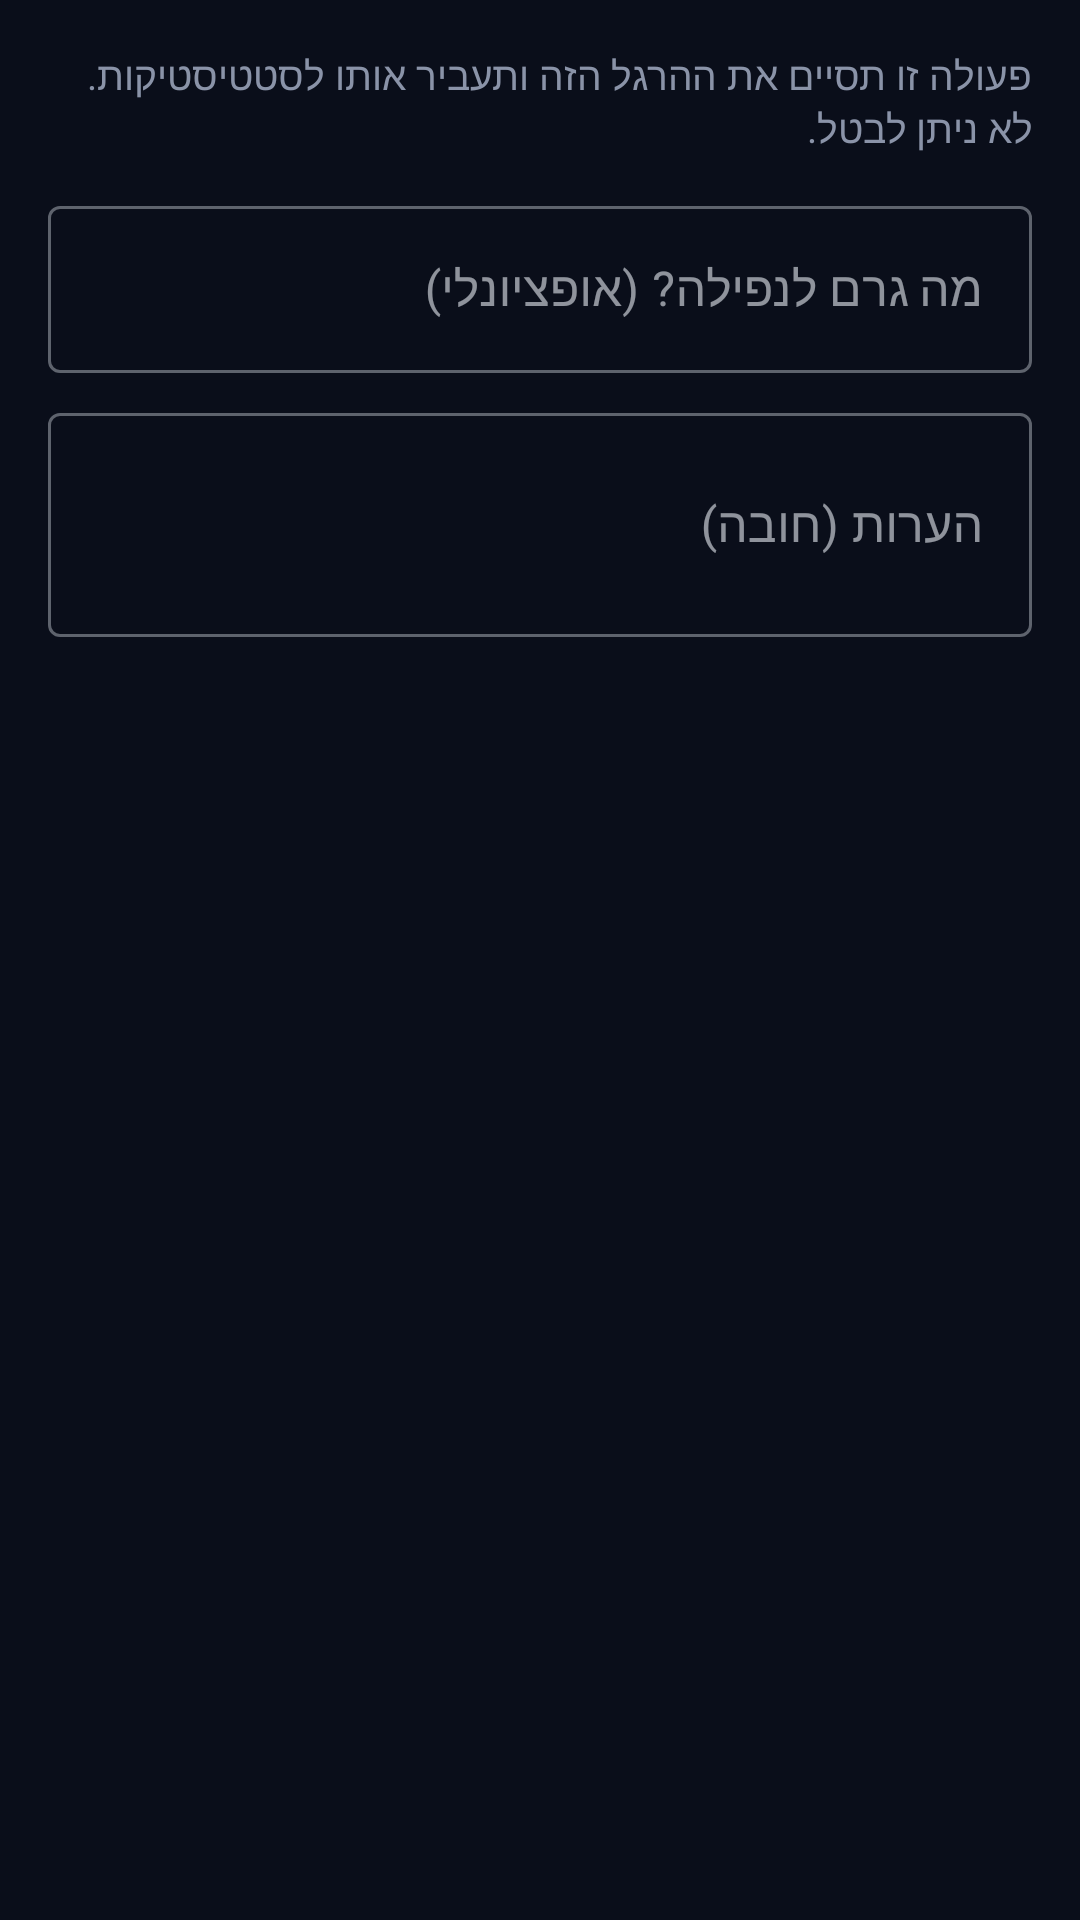

Write the Android layout XML for this screen, with the resource values it uses.
<!-- AndroidManifest.xml: application theme Theme.QuitDaysTry -->
<!-- res/layout/dialog_log_break.xml -->
<?xml version="1.0" encoding="utf-8"?>
<LinearLayout
    xmlns:android="http://schemas.android.com/apk/res/android"
    xmlns:app="http://schemas.android.com/apk/res-auto"
    android:layout_width="match_parent"
    android:layout_height="wrap_content"
    android:orientation="vertical"
    android:padding="16dp">

    <TextView
        android:layout_width="match_parent"
        android:layout_height="wrap_content"
        android:text="@string/i_slipped_confirm"
        android:textSize="13sp"
        android:textColor="@color/text_secondary"
        android:layout_marginBottom="12dp" />

    <com.google.android.material.textfield.TextInputLayout
        android:layout_width="match_parent"
        android:layout_height="wrap_content"
        android:hint="@string/trigger_optional"
        style="@style/Widget.MaterialComponents.TextInputLayout.OutlinedBox"
        android:layout_marginBottom="8dp">
        <com.google.android.material.textfield.TextInputEditText
            android:id="@+id/et_trigger"
            android:layout_width="match_parent"
            android:layout_height="wrap_content"
            android:inputType="text" />
    </com.google.android.material.textfield.TextInputLayout>

    <com.google.android.material.textfield.TextInputLayout
        android:layout_width="match_parent"
        android:layout_height="wrap_content"
        android:hint="@string/notes_required"
        style="@style/Widget.MaterialComponents.TextInputLayout.OutlinedBox">
        <com.google.android.material.textfield.TextInputEditText
            android:id="@+id/et_notes"
            android:layout_width="match_parent"
            android:layout_height="wrap_content"
            android:inputType="textMultiLine"
            android:minLines="2" />
    </com.google.android.material.textfield.TextInputLayout>

</LinearLayout>
<!-- resources referenced by this layout -->
<resources>
  <color name="text_secondary">#8A93A8</color>
  <string name="i_slipped_confirm">פעולה זו תסיים את ההרגל הזה ותעביר אותו לסטטיסטיקות. לא ניתן לבטל.</string>
  <string name="notes_required">הערות (חובה)</string>
  <string name="trigger_optional">מה גרם לנפילה? (אופציונלי)</string>
  <style name="Theme.QuitDaysTry" parent="Base.Theme.QuitDaysTry" />
  <style name="Base.Theme.QuitDaysTry" parent="Theme.Material3.Dark.NoActionBar">
          <item name="colorPrimary">@color/primary</item>
          <item name="colorOnPrimary">@color/background</item>
          <item name="colorPrimaryContainer">@color/primary</item>
          <item name="colorOnPrimaryContainer">@color/background</item>
          <item name="colorSecondary">@color/accent_purple</item>
          <item name="colorOnSecondary">@color/white</item>
          <item name="colorSecondaryContainer">@color/primary</item>
          <item name="colorOnSecondaryContainer">@color/background</item>
          <item name="android:colorBackground">@color/background</item>
          <item name="colorSurface">@color/card_background</item>
          <item name="colorOnSurface">@color/text_primary</item>
          <item name="colorOnSurfaceVariant">@color/text_secondary</item>
          <item name="colorOutline">@color/outline</item>
          <item name="android:statusBarColor">@color/background</item>
          <item name="android:navigationBarColor">@color/background</item>
          <item name="android:windowLightStatusBar" tools:targetApi="23">false</item>
      </style>
  <color name="primary">#00E5FF</color>
  <color name="background">#0A0E1A</color>
  <color name="accent_purple">#7C4DFF</color>
  <color name="white">#FFFFFFFF</color>
  <color name="card_background">#141B2D</color>
  <color name="text_primary">#E8ECF4</color>
  <color name="outline">#243049</color>
</resources>
